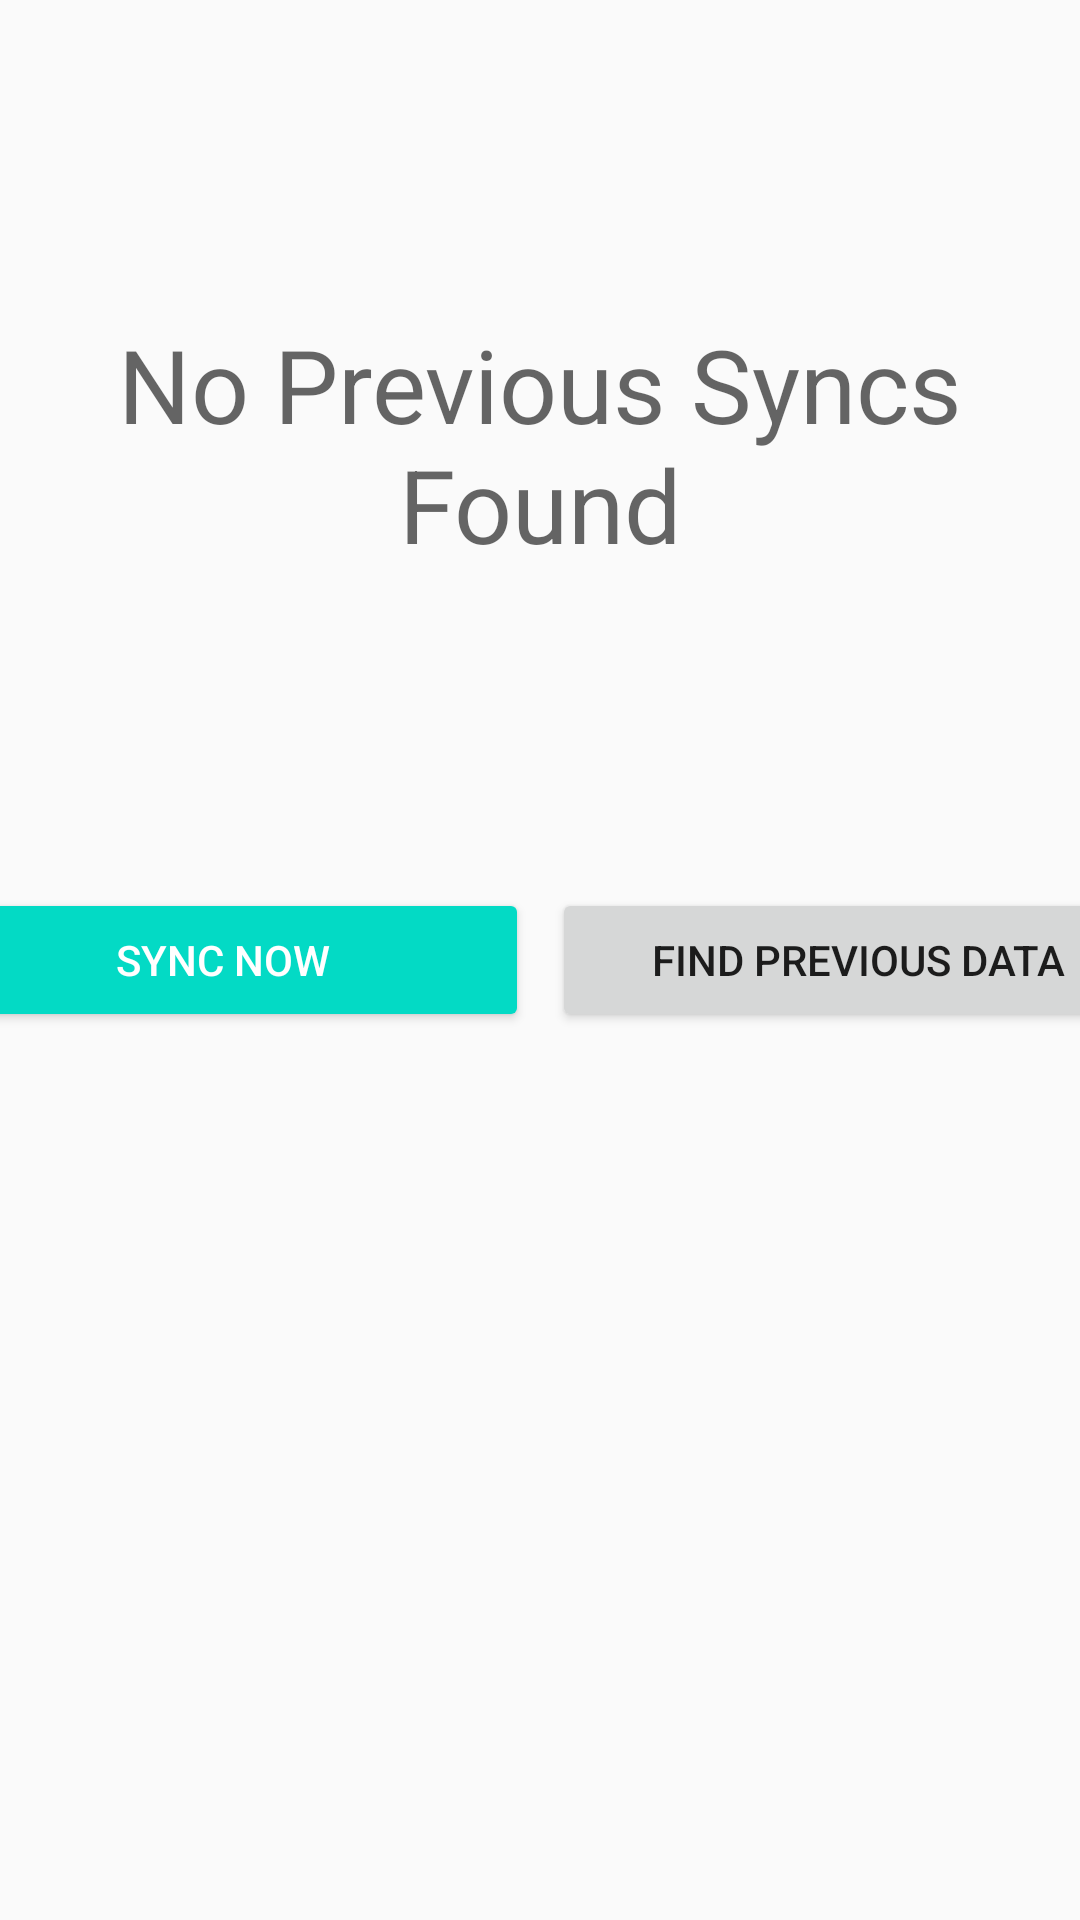

Android layout source for this screen:
<!-- AndroidManifest.xml: application theme AppTheme -->
<!-- res/layout/fragment_sync_no_previous_syncs.xml -->
<?xml version="1.0" encoding="utf-8"?>
<layout xmlns:android="http://schemas.android.com/apk/res/android"
    xmlns:app="http://schemas.android.com/apk/res-auto">

    <data>
        <variable
            name="viewModel"
            type="dev.pitlor.smssync.viewmodels.SyncEmptyStateViewModel" />
    </data>

    <androidx.constraintlayout.widget.ConstraintLayout
        android:id="@+id/linearLayout"
        android:layout_width="match_parent"
        android:layout_height="match_parent"
        android:gravity="center"
        android:paddingHorizontal="@dimen/activity_horizontal_margin">

        <TextView
            android:layout_width="0dp"
            android:layout_height="wrap_content"
            android:gravity="center_horizontal"
            android:text="@string/label_no_previous_syncs_found"
            android:textAppearance="@style/TextAppearance.AppCompat.Display1"
            app:layout_constraintBottom_toTopOf="@+id/action_first_sync"
            app:layout_constraintEnd_toEndOf="parent"
            app:layout_constraintStart_toStartOf="parent"
            app:layout_constraintTop_toTopOf="parent"
            app:layout_constraintVertical_chainStyle="packed" />

        <Button
            android:id="@+id/action_first_sync"
            style="@style/Widget.AppCompat.Button.Colored"
            android:layout_width="204dp"
            android:layout_height="wrap_content"
            android:text="@string/label_sync_now"
            android:onClick="@{viewModel::sync}"
            app:layout_constraintBottom_toBottomOf="parent"
            app:layout_constraintEnd_toStartOf="@+id/action_find_previous_sync_data"
            app:layout_constraintHorizontal_bias="0.5"
            app:layout_constraintStart_toStartOf="parent"
            app:layout_constraintTop_toTopOf="parent" />

        <Button
            android:id="@+id/action_find_previous_sync_data"
            android:layout_width="204dp"
            android:layout_height="wrap_content"
            android:layout_marginStart="8dp"
            android:text="@string/label_find_previous_sync_data"
            android:onClick="@{viewModel::importExistingData}"
            app:layout_constraintBottom_toBottomOf="parent"
            app:layout_constraintEnd_toEndOf="parent"
            app:layout_constraintHorizontal_bias="0.5"
            app:layout_constraintStart_toEndOf="@+id/action_first_sync"
            app:layout_constraintTop_toTopOf="parent" />
    </androidx.constraintlayout.widget.ConstraintLayout>
</layout>
<!-- resources referenced by this layout -->
<resources>
  <string name="label_find_previous_sync_data">Find Previous Data</string>
  <string name="label_no_previous_syncs_found">No Previous Syncs Found</string>
  <string name="label_sync_now">Sync Now</string>
  <style name="AppTheme" parent="Theme.AppCompat.Light.DarkActionBar">
          
          <item name="colorPrimary">@color/colorPrimary</item>
          <item name="colorPrimaryDark">@color/colorPrimaryDark</item>
          <item name="colorAccent">@color/colorAccent</item>
      </style>
  <!-- not gathered from this repository: default colours our renderer supplied (Android Studio template values) -->
  <color name="colorPrimary">#FF6200EE</color>
  <color name="colorPrimaryDark">#FF3700B3</color>
  <color name="colorAccent">#FF03DAC5</color>
</resources>
